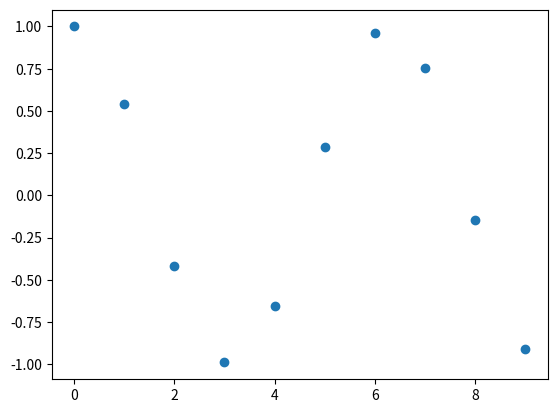

Reproduce this figure in Python.
from __future__ import print_function
import matplotlib.pyplot as plt
import numpy as np

def process_key(event):
    print("Key:", event.key)

def process_button(event):
    print("Button:", event.x, event.y, event.xdata, event.ydata, event.button)

def resize_figure(event):
    print("Resizing figure")
    
def closing_figure(event):
    print("Closing figure")

def entering_figure(event):
    print("Entering figure")

def leaving_figure(event):
    print("Leaving figure")

fig, ax = plt.subplots(1, 1)
x = np.arange(10)
y = np.cos(x)
ax.scatter(x,y)
fig.canvas.mpl_connect('key_press_event', process_key) #not working
fig.canvas.mpl_connect('button_press_event', process_button) 
fig.canvas.mpl_connect('resize_event', resize_figure)  #not working
fig.canvas.mpl_connect('close_event', closing_figure)
fig.canvas.mpl_connect('figure_enter_event', entering_figure)
fig.canvas.mpl_connect('figure_leave_event', leaving_figure)

plt.show()
